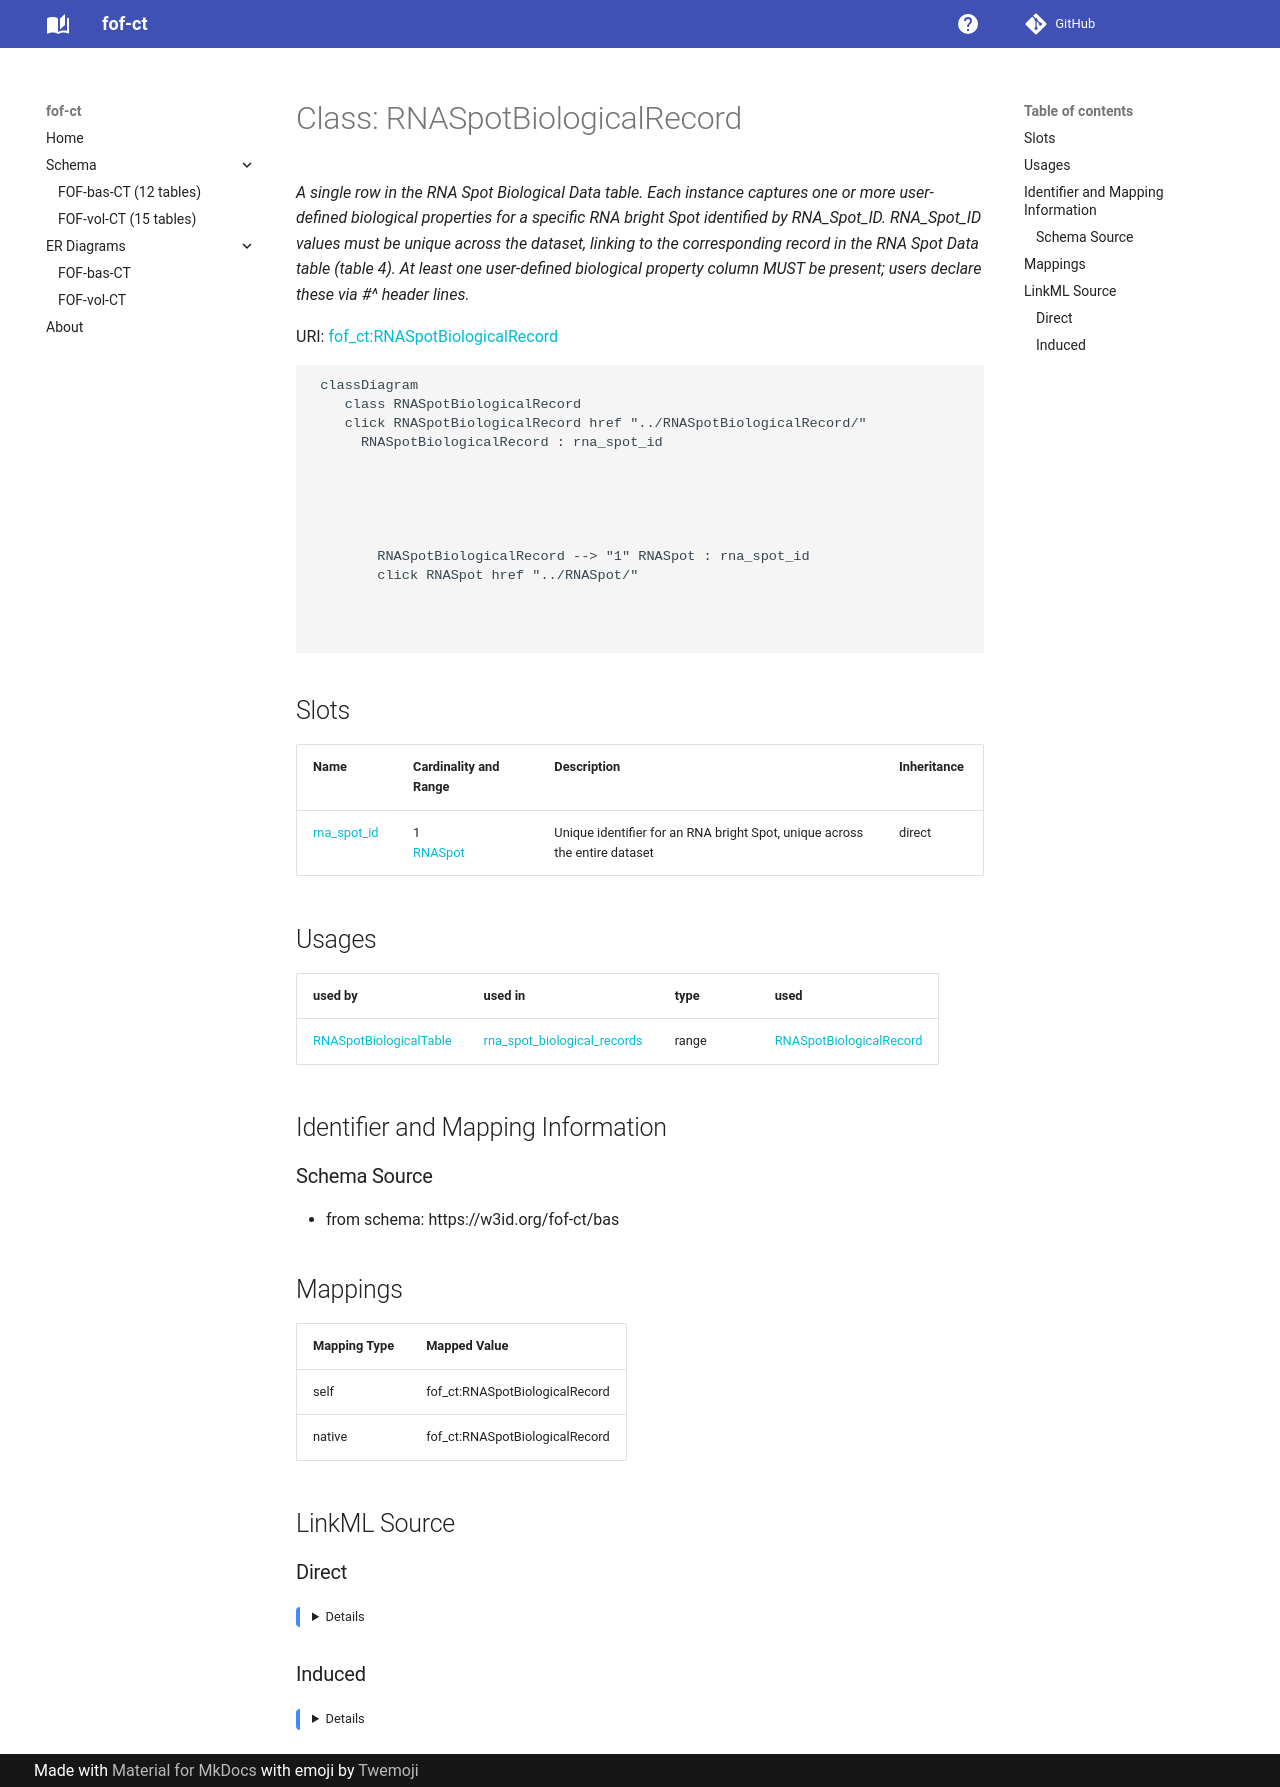

repository: strambc/fof-ct-linkml · page: bas/RNASpotBiologicalRecord/index.html · generator: mkdocs

---
search:
  boost: 10.0
---

# Class: RNASpotBiologicalRecord 


_A single row in the RNA Spot Biological Data table. Each instance captures one or more user-defined biological properties for a specific RNA bright Spot identified by RNA_Spot_ID. RNA_Spot_ID values must be unique across the dataset, linking to the corresponding record in the RNA Spot Data table (table 4). At least one user-defined biological property column MUST be present; users declare these via #^ header lines._



<div data-search-exclude markdown="1">



URI: [fof_ct:RNASpotBiologicalRecord](https://w3id.org/fof-ct/RNASpotBiologicalRecord)





```mermaid
 classDiagram
    class RNASpotBiologicalRecord
    click RNASpotBiologicalRecord href "../RNASpotBiologicalRecord/"
      RNASpotBiologicalRecord : rna_spot_id
        
      
```




<!-- no inheritance hierarchy -->

## Slots

| Name | Cardinality and Range | Description | Inheritance |
| ---  | --- | --- | --- |
| [rna_spot_id](rna_spot_id.md) | 1 <br/> [Integer](Integer.md) | Unique integer identifier for an RNA bright Spot, unique across the entire da... | direct |





## Usages

| used by | used in | type | used |
| ---  | --- | --- | --- |
| [RNASpotBiologicalTable](RNASpotBiologicalTable.md) | [rna_spot_biological_records](rna_spot_biological_records.md) | range | [RNASpotBiologicalRecord](RNASpotBiologicalRecord.md) |












## Identifier and Mapping Information





### Schema Source


* from schema: https://w3id.org/fof-ct/bas




## Mappings

| Mapping Type | Mapped Value |
| ---  | ---  |
| self | fof_ct:RNASpotBiologicalRecord |
| native | fof_ct:RNASpotBiologicalRecord |






## LinkML Source

<!-- TODO: investigate https://stackoverflow.com/questions/37606292/how-to-create-tabbed-code-blocks-in-mkdocs-or-sphinx -->

### Direct

<details>
```yaml
name: RNASpotBiologicalRecord
description: 'A single row in the RNA Spot Biological Data table. Each instance captures
  one or more user-defined biological properties for a specific RNA bright Spot identified
  by RNA_Spot_ID. RNA_Spot_ID values must be unique across the dataset, linking to
  the corresponding record in the RNA Spot Data table (table 4). At least one user-defined
  biological property column MUST be present; users declare these via #^ header lines.'
from_schema: https://w3id.org/fof-ct/bas
slots:
- rna_spot_id
slot_usage:
  rna_spot_id:
    name: rna_spot_id
    identifier: true
    required: true

```
</details>

### Induced

<details>
```yaml
name: RNASpotBiologicalRecord
description: 'A single row in the RNA Spot Biological Data table. Each instance captures
  one or more user-defined biological properties for a specific RNA bright Spot identified
  by RNA_Spot_ID. RNA_Spot_ID values must be unique across the dataset, linking to
  the corresponding record in the RNA Spot Data table (table 4). At least one user-defined
  biological property column MUST be present; users declare these via #^ header lines.'
from_schema: https://w3id.org/fof-ct/bas
slot_usage:
  rna_spot_id:
    name: rna_spot_id
    identifier: true
    required: true
attributes:
  rna_spot_id:
    name: rna_spot_id
    description: Unique integer identifier for an RNA bright Spot, unique across the
      entire dataset. Used as a primary key in the RNA Spot Data table and as a foreign
      key in the RNA Quality and RNA Biological Data tables.
    examples:
    - value: '1'
    from_schema: https://w3id.org/fof-ct/bas
    rank: 1000
    identifier: true
    owner: RNASpotBiologicalRecord
    domain_of:
    - RNASpot
    - RNASpotQualityRecord
    - RNASpotBiologicalRecord
    range: integer
    required: true

```
</details></div>
